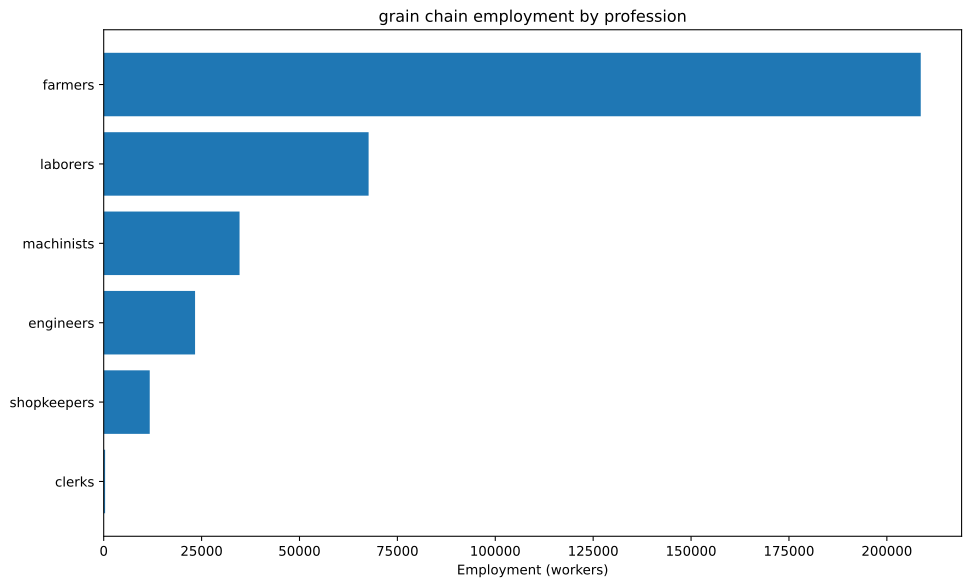

Data behind this chart, as committed beside it:
config, building, profession, employment
building_tooling_workshop+pm_rubber_grip…, building_tooling_workshop, engineers, 700.2
building_tooling_workshop+pm_rubber_grip…, building_tooling_workshop, laborers, 1400
building_tooling_workshop+pm_rubber_grip…, building_tooling_workshop, machinists, 1400
building_tooling_workshop+pm_rubber_grip…, building_tooling_workshop, shopkeepers, 700.2
building_paper_mill+pm_bleached_paper+pm…, building_paper_mill, engineers, 94.62
building_paper_mill+pm_bleached_paper+pm…, building_paper_mill, laborers, 189.2
building_paper_mill+pm_bleached_paper+pm…, building_paper_mill, machinists, 189.2
building_paper_mill+pm_bleached_paper+pm…, building_paper_mill, shopkeepers, 94.62
building_chemical_plant+pm_improved_fert…, building_chemical_plant, engineers, 9159
building_chemical_plant+pm_improved_fert…, building_chemical_plant, laborers, 18318
building_chemical_plant+pm_improved_fert…, building_chemical_plant, machinists, 13738
building_chemical_plant+pm_improved_fert…, building_chemical_plant, shopkeepers, 4579
building_explosives_factory+pm_brine_ele…, building_explosives_factory, engineers, 946.2
building_explosives_factory+pm_brine_ele…, building_explosives_factory, laborers, 630.8
building_explosives_factory+pm_brine_ele…, building_explosives_factory, machinists, 630.8
building_explosives_factory+pm_brine_ele…, building_explosives_factory, shopkeepers, 315.4
building_synthetics_plant+pm_dye_product…, building_synthetics_plant, engineers, 47.31
building_synthetics_plant+pm_dye_product…, building_synthetics_plant, laborers, 23.66
building_synthetics_plant+pm_dye_product…, building_synthetics_plant, machinists, 35.48
building_synthetics_plant+pm_dye_product…, building_synthetics_plant, shopkeepers, 11.83
building_steel_mill+pm_electric_arc_proc…, building_steel_mill, engineers, 690.7
building_steel_mill+pm_electric_arc_proc…, building_steel_mill, machinists, 1036
building_steel_mill+pm_electric_arc_proc…, building_steel_mill, shopkeepers, 345.4
building_motor_industry+pm_electric_engi…, building_motor_industry, engineers, 1428
building_motor_industry+pm_electric_engi…, building_motor_industry, laborers, 1428
building_motor_industry+pm_electric_engi…, building_motor_industry, machinists, 1428
building_motor_industry+pm_electric_engi…, building_motor_industry, shopkeepers, 714.2
building_rye_farm+pm_chemical_fertilizer…, building_rye_farm, farmers, 208333
building_rye_farm+pm_chemical_fertilizer…, building_rye_farm, laborers, 41667
building_coal_mine+pm_diesel_pump_buildi…, building_coal_mine, engineers, 2618
building_coal_mine+pm_diesel_pump_buildi…, building_coal_mine, laborers, 654.6
building_coal_mine+pm_diesel_pump_buildi…, building_coal_mine, machinists, 3927
building_coal_mine+pm_diesel_pump_buildi…, building_coal_mine, shopkeepers, 1309
building_iron_mine+pm_diesel_pump_buildi…, building_iron_mine, engineers, 3820
building_iron_mine+pm_diesel_pump_buildi…, building_iron_mine, laborers, 955.1
building_iron_mine+pm_diesel_pump_buildi…, building_iron_mine, machinists, 5731
building_iron_mine+pm_diesel_pump_buildi…, building_iron_mine, shopkeepers, 1910
building_sulfur_mine+pm_diesel_pump_buil…, building_sulfur_mine, engineers, 3024
building_sulfur_mine+pm_diesel_pump_buil…, building_sulfur_mine, laborers, 755.9
building_sulfur_mine+pm_diesel_pump_buil…, building_sulfur_mine, machinists, 4535
building_sulfur_mine+pm_diesel_pump_buil…, building_sulfur_mine, shopkeepers, 1512
building_power_plant+pm_coal-fired_plant, building_power_plant, engineers, 256.2
building_power_plant+pm_coal-fired_plant, building_power_plant, laborers, 597.8
building_power_plant+pm_coal-fired_plant, building_power_plant, machinists, 854
building_logging_camp+pm_electric_saw_mi…, building_logging_camp, engineers, 28.39
building_logging_camp+pm_electric_saw_mi…, building_logging_camp, laborers, 28.39
building_logging_camp+pm_electric_saw_mi…, building_logging_camp, machinists, 56.77
building_logging_camp+pm_electric_saw_mi…, building_logging_camp, shopkeepers, 28.39
building_rubber_plantation+automatic_irr…, building_rubber_plantation, farmers, 323.2
building_rubber_plantation+automatic_irr…, building_rubber_plantation, laborers, 646.3
building_rubber_plantation+automatic_irr…, building_rubber_plantation, machinists, 107.7
building_oil_rig+pm_combustion_derricks+…, building_oil_rig, engineers, 473.1
building_oil_rig+pm_combustion_derricks+…, building_oil_rig, machinists, 709.7
building_oil_rig+pm_combustion_derricks+…, building_oil_rig, shopkeepers, 236.6
building_railway+pm_electric_trains_prin…, building_railway, clerks, 357.2
building_railway+pm_electric_trains_prin…, building_railway, engineers, 44.65
building_railway+pm_electric_trains_prin…, building_railway, laborers, 357.2
building_railway+pm_electric_trains_prin…, building_railway, machinists, 312.5
